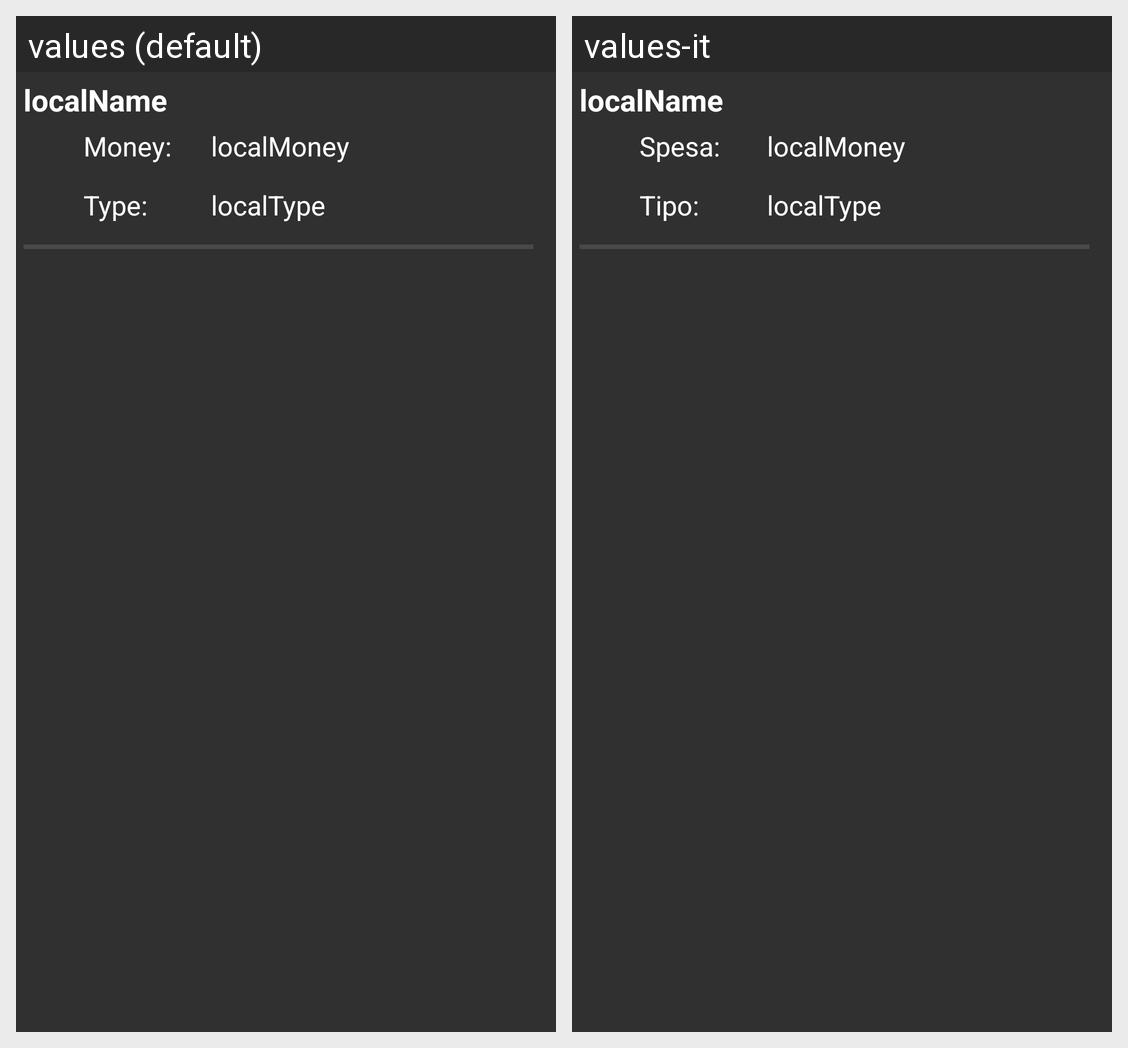

The same Android screen rendered under two of its app's locales, left to right. List the strings drawn on it with the default value and each locale's translation.
Android screen res/layout/listview_local.xml rendered under 2 locales, left to right: values (default), values-it. Device: Nexus 5 (rendered at 1080×1920; each locale shown at half size, 540×960, under a caption strip naming it); theme Theme.AppCompat.NoActionBar.
Strings drawn on this screen, with the default value and each locale's value (text and hints the layout hard-codes, and strings that could not be matched under every locale, appear in the picture but are not listed):

localMoney
  values: Money:
  values-it: Spesa:

localType
  values: Type:
  values-it: Tipo:
